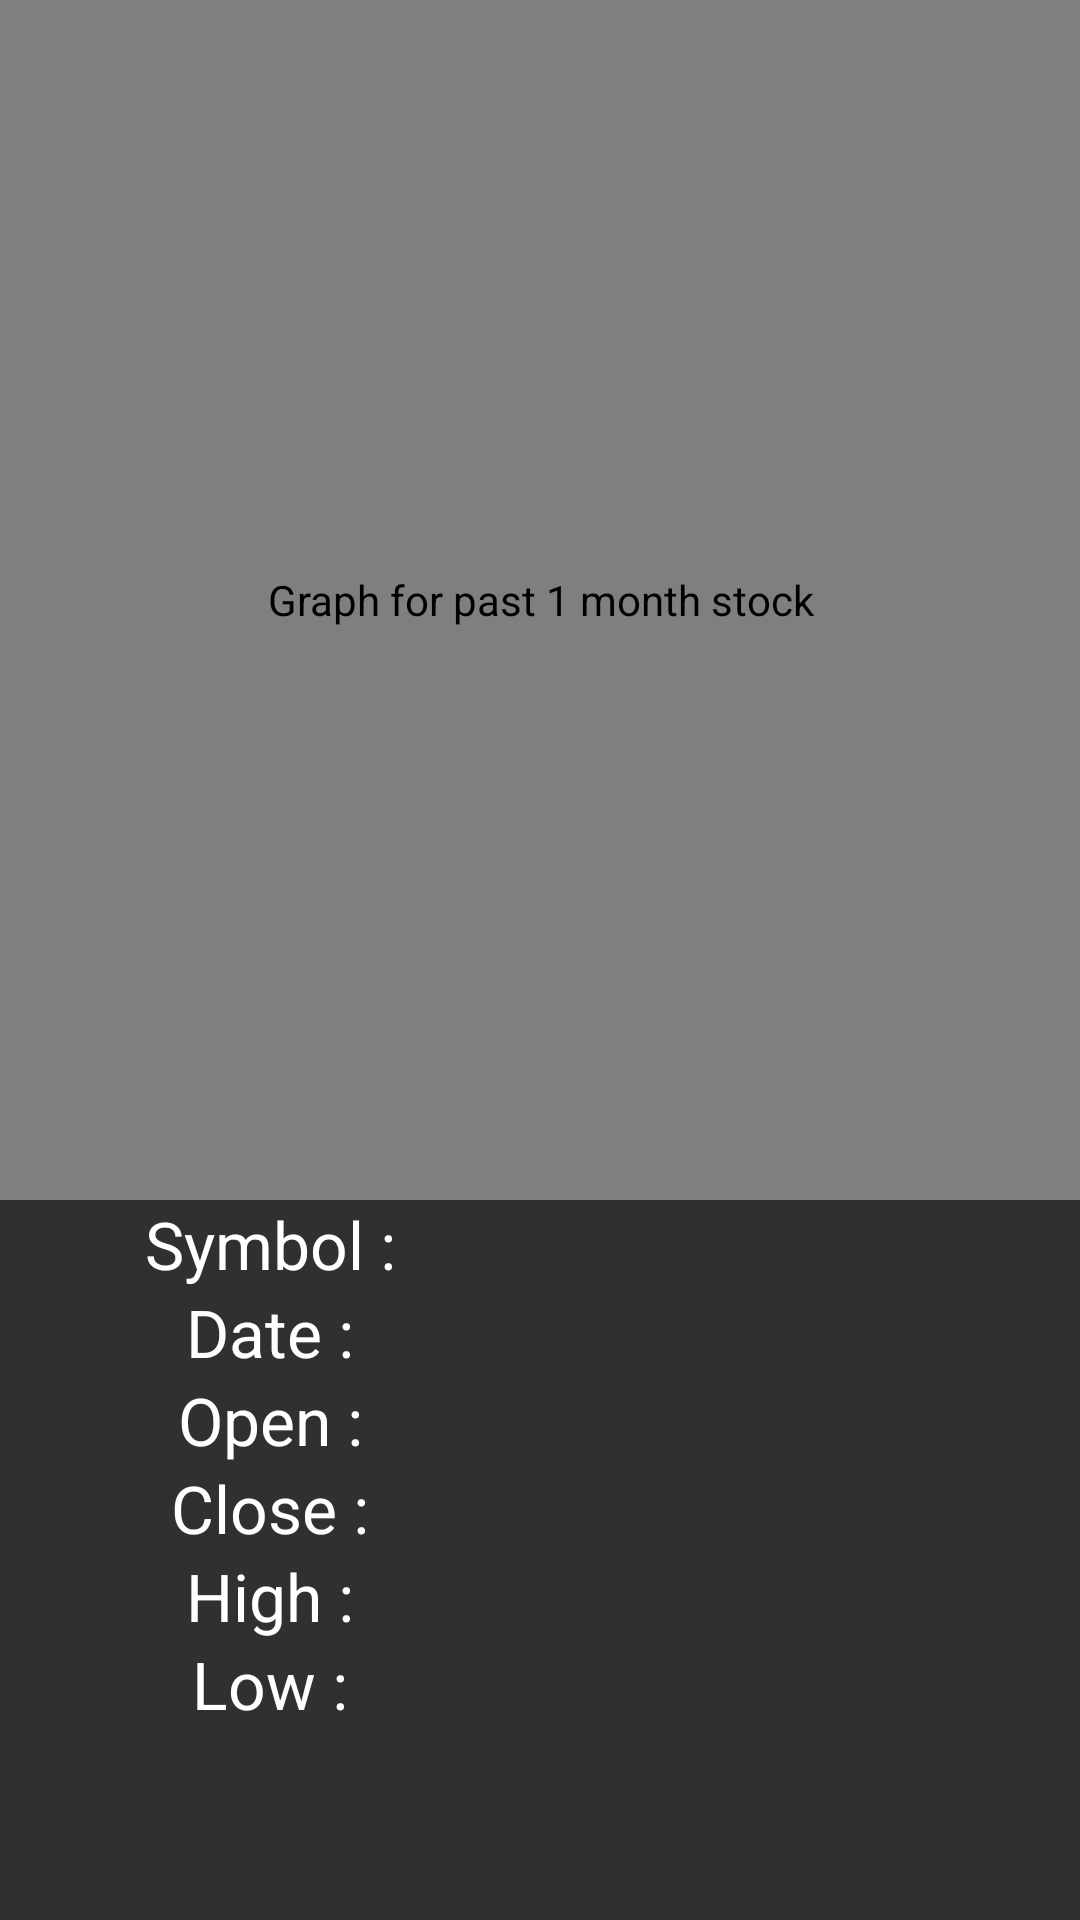

The Android layout XML behind this screen, and the referenced resources:
<!-- AndroidManifest.xml: application theme AppTheme -->
<!-- res/layout/activity_line_graph.xml -->
<?xml version="1.0" encoding="utf-8"?>
<ScrollView xmlns:android="http://schemas.android.com/apk/res/android"
    android:id="@+id/scrollView"
    android:layout_width="match_parent"
    android:layout_height="match_parent">

    <LinearLayout xmlns:android="http://schemas.android.com/apk/res/android"
        android:layout_width="match_parent"
        android:layout_height="wrap_content"
        android:orientation="vertical">

        <com.github.mikephil.charting.charts.LineChart
            android:id="@+id/chart1"
            android:layout_width="match_parent"
            android:layout_height="400dp"
            android:contentDescription="@string/contentDescription_lineChart"
            android:padding="20dp" />

        <LinearLayout
            android:layout_width="match_parent"
            android:layout_height="wrap_content"
            android:layout_gravity="center_horizontal"
            android:gravity="center_horizontal"
            android:orientation="horizontal">

            <TextView
                android:id="@+id/textView3sd"
                android:layout_width="0dp"
                android:layout_height="wrap_content"
                android:layout_gravity="center_horizontal"
                android:layout_weight="1"
                android:contentDescription="@string/contentDescription_symbol"
                android:gravity="center"
                android:text="@string/contentDescription_symbolLable"
                android:textAppearance="?android:attr/textAppearanceLarge" />

            <TextView
                android:id="@+id/tvSymbol"
                android:layout_width="0dp"
                android:layout_height="wrap_content"
                android:layout_weight="1"
                android:textAppearance="?android:attr/textAppearanceLarge" />
        </LinearLayout>

        <LinearLayout
            android:layout_width="match_parent"
            android:layout_height="wrap_content"
            android:layout_gravity="center_horizontal"
            android:gravity="center_horizontal"
            android:orientation="horizontal">

            <TextView
                android:id="@+id/textView3"
                android:layout_width="0dp"
                android:layout_height="wrap_content"
                android:layout_gravity="center_horizontal"
                android:layout_weight="1"
                android:contentDescription="@string/contentDescription_date1"
                android:gravity="center"
                android:text="@string/contentDescription_date"
                android:textAppearance="?android:attr/textAppearanceLarge" />

            <TextView
                android:id="@+id/tvDate"
                android:layout_width="0dp"
                android:layout_height="wrap_content"
                android:layout_weight="1"
                android:textAppearance="?android:attr/textAppearanceLarge" />
        </LinearLayout>


        <LinearLayout
            android:layout_width="match_parent"
            android:layout_height="wrap_content"
            android:layout_gravity="center_horizontal"
            android:gravity="center_horizontal"
            android:orientation="horizontal">

            <TextView
                android:id="@+id/textView5"
                android:layout_width="0dp"
                android:layout_height="wrap_content"
                android:layout_gravity="center_horizontal"
                android:layout_weight="1"
                android:contentDescription="@string/contentDescription_open"
                android:gravity="center"
                android:text="@string/contentDescription_openLable"
                android:textAppearance="?android:attr/textAppearanceLarge" />

            <TextView
                android:id="@+id/tvOpen"
                android:layout_width="0dp"
                android:layout_height="wrap_content"
                android:layout_weight="1"
                android:textAppearance="?android:attr/textAppearanceLarge" />
        </LinearLayout>

        <LinearLayout
            android:layout_width="match_parent"
            android:layout_height="wrap_content"
            android:layout_gravity="center_horizontal"
            android:gravity="center_horizontal"
            android:orientation="horizontal">

            <TextView
                android:id="@+id/textView7"
                android:layout_width="0dp"
                android:layout_height="wrap_content"
                android:layout_gravity="center_horizontal"
                android:layout_weight="1"
                android:contentDescription="@string/contentDescription_close"
                android:gravity="center"
                android:text="@string/contentDescription_closeLable"
                android:textAppearance="?android:attr/textAppearanceLarge" />

            <TextView
                android:id="@+id/tvClose"
                android:layout_width="0dp"
                android:layout_height="wrap_content"
                android:layout_weight="1"
                android:textAppearance="?android:attr/textAppearanceLarge" />
        </LinearLayout>

        <LinearLayout
            android:layout_width="match_parent"
            android:layout_height="wrap_content"
            android:layout_gravity="center_horizontal"
            android:gravity="center_horizontal"
            android:orientation="horizontal">

            <TextView
                android:id="@+id/textView9"
                android:layout_width="0dp"
                android:layout_height="wrap_content"
                android:layout_gravity="center_horizontal"
                android:layout_weight="1"
                android:contentDescription="@string/contentDescription_high"
                android:gravity="center"
                android:text="@string/contentDescription_highLable"
                android:textAppearance="?android:attr/textAppearanceLarge" />

            <TextView
                android:id="@+id/tvHigh"
                android:layout_width="0dp"
                android:layout_height="wrap_content"
                android:layout_weight="1"
                android:textAppearance="?android:attr/textAppearanceLarge" />
        </LinearLayout>

        <LinearLayout
            android:layout_width="match_parent"
            android:layout_height="wrap_content"
            android:layout_gravity="center_horizontal"
            android:gravity="center_horizontal"
            android:orientation="horizontal">

            <TextView
                android:id="@+id/textView11"
                android:layout_width="0dp"
                android:layout_height="wrap_content"
                android:layout_gravity="center_horizontal"
                android:layout_weight="1"
                android:contentDescription="@string/contentDescription_low"
                android:gravity="center"
                android:text="@string/contentDescription_lowLable"
                android:textAppearance="?android:attr/textAppearanceLarge" />

            <TextView
                android:id="@+id/tvLow"
                android:layout_width="0dp"
                android:layout_height="wrap_content"
                android:layout_weight="1"
                android:textAppearance="?android:attr/textAppearanceLarge" />
        </LinearLayout>
    </LinearLayout>
</ScrollView>
<!-- resources referenced by this layout -->
<resources>
  <string name="contentDescription_close">Close</string>
  <string name="contentDescription_closeLable">Close :</string>
  <string name="contentDescription_date">Date :</string>
  <string name="contentDescription_date1">Date</string>
  <string name="contentDescription_high">High</string>
  <string name="contentDescription_highLable">High :</string>
  <string name="contentDescription_lineChart">Graph for past 1 month stock</string>
  <string name="contentDescription_low">Low</string>
  <string name="contentDescription_lowLable">Low :</string>
  <string name="contentDescription_open">Open</string>
  <string name="contentDescription_openLable">Open :</string>
  <string name="contentDescription_symbol">Symbol</string>
  <string name="contentDescription_symbolLable">Symbol :</string>
  <style name="AppTheme" parent="Theme.AppCompat">
        <item name="colorPrimary">@color/colorPrimary</item>
        <item name="colorPrimaryDark">@color/colorPrimaryDark</item>
      
    </style>
  <color name="colorPrimary">#9C27B0</color>
  <color name="colorPrimaryDark">#7B1FA2</color>
</resources>
